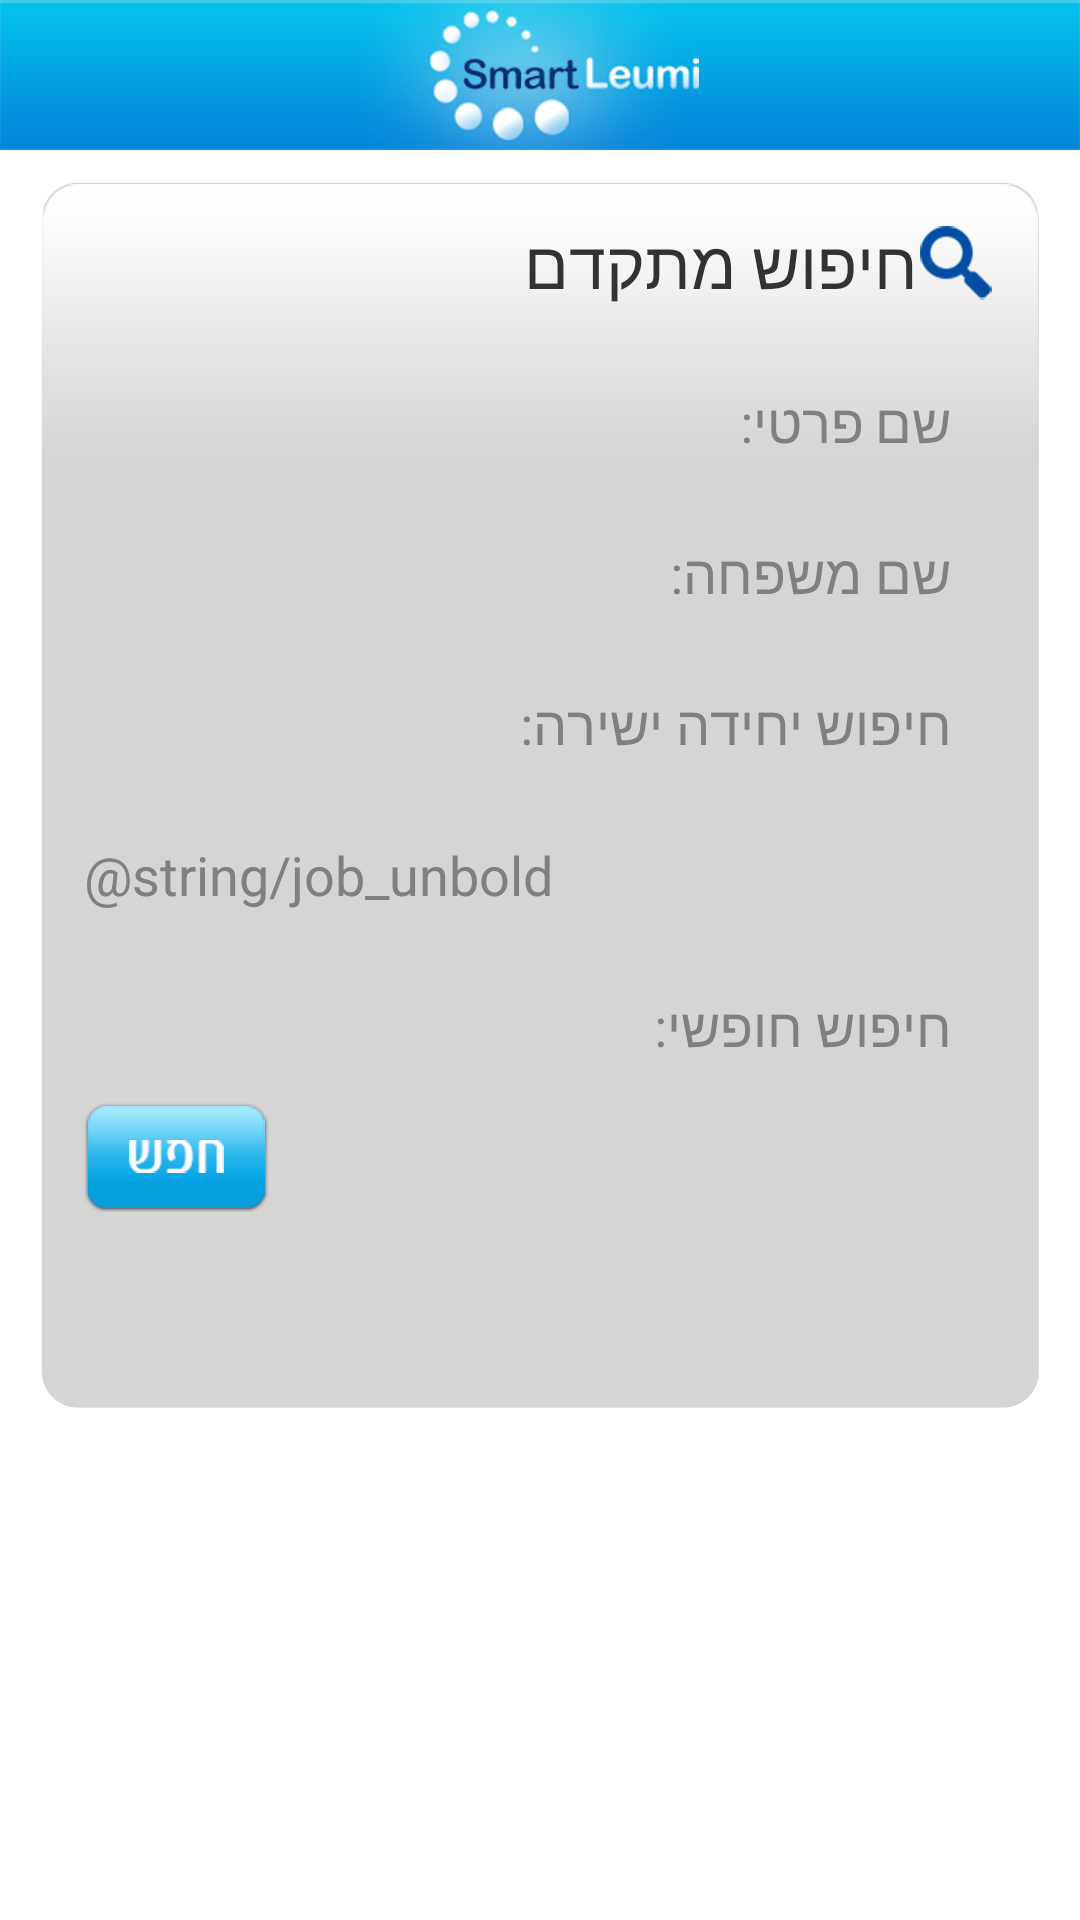

Android layout source for this screen:
<!-- AndroidManifest.xml: application theme android:Theme.Light.NoTitleBar -->
<!-- res/layout/advance_search.xml -->
<LinearLayout xmlns:android="http://schemas.android.com/apk/res/android"
    xmlns:tools="http://schemas.android.com/tools"
    android:layout_width="match_parent"
    android:layout_height="match_parent"
    android:orientation="vertical" >

    <ImageView
        android:layout_width="wrap_content"
        android:layout_height="wrap_content"
        android:background="@drawable/leumi_header" />

    <LinearLayout
        android:layout_width="wrap_content"
        android:layout_height="wrap_content"
        android:layout_gravity="center"
        android:layout_marginTop="10dp"
        android:background="@drawable/grybg"
        android:orientation="vertical"
        android:paddingBottom="40dp"
        android:paddingLeft="15dp"
        android:paddingRight="15dp" >

        <LinearLayout
            android:layout_width="match_parent"
            android:layout_height="match_parent"
            android:layout_weight="1"
            android:gravity="right"
            android:orientation="horizontal" >

            <TextView
                android:layout_width="wrap_content"
                android:layout_height="wrap_content"
                android:layout_gravity="center_vertical"
                android:text="@string/advance_search"
                android:textSize="22sp" />

            <ImageView
                android:layout_width="wrap_content"
                android:layout_height="wrap_content"
                android:layout_gravity="center_vertical"
                android:background="@drawable/searchpic" />
        </LinearLayout>

        <FrameLayout
            android:layout_width="match_parent"
            android:layout_height="match_parent"
            android:layout_weight="1" >

            <AutoCompleteTextView
                android:id="@+id/et_advance_search_first_name"
                android:layout_width="match_parent"
                android:layout_height="wrap_content"
                android:layout_gravity="center_vertical"
                android:background="@drawable/edittext_shape"
                android:hint="@string/first_name"
                android:paddingRight="15dp"
                android:singleLine="true" />
        </FrameLayout>

        <FrameLayout
            android:layout_width="match_parent"
            android:layout_height="match_parent"
            android:layout_weight="1" >

            <AutoCompleteTextView
                android:id="@+id/et_advance_search_last_name"
                android:layout_width="match_parent"
                android:layout_height="wrap_content"
                android:layout_gravity="center_vertical"
                android:background="@drawable/edittext_shape"
                android:hint="@string/last_name"
                android:paddingRight="15dp"
                android:singleLine="true" />
        </FrameLayout>

        <FrameLayout
            android:layout_width="match_parent"
            android:layout_height="match_parent"
            android:layout_weight="1" >

            <AutoCompleteTextView
                android:id="@+id/et_advance_search_free_unit_search"
                android:layout_width="match_parent"
                android:layout_height="wrap_content"
                android:layout_gravity="center_vertical"
                android:background="@drawable/edittext_shape"
                android:hint="@string/free_unit_search"
                android:paddingRight="15dp"
                android:singleLine="true" />
        </FrameLayout>

        <FrameLayout
            android:layout_width="match_parent"
            android:layout_height="match_parent"
            android:layout_weight="1" >

            <AutoCompleteTextView
                android:id="@+id/et_advance_search_job"
                android:layout_width="match_parent"
                android:layout_height="wrap_content"
                android:layout_gravity="center_vertical"
                android:background="@drawable/edittext_shape"
                android:hint="@string/job_unbold"
                android:paddingRight="15dp"
                android:singleLine="true" />
        </FrameLayout>

        <FrameLayout
            android:layout_width="match_parent"
            android:layout_height="match_parent"
            android:layout_weight="1" >

            <AutoCompleteTextView
                android:id="@+id/et_advance_search_free_search"
                android:layout_width="match_parent"
                android:layout_height="wrap_content"
                android:layout_gravity="center_vertical"
                android:background="@drawable/edittext_shape"
                android:hint="@string/free_search"
                android:paddingRight="15dp"
                android:singleLine="true" />
        </FrameLayout>

        <FrameLayout
            android:layout_width="match_parent"
            android:layout_height="match_parent"
            android:layout_weight="1" >

            <ImageButton
                android:id="@+id/ib_advance_search_search"
                android:layout_width="wrap_content"
                android:layout_height="wrap_content"
                android:background="@drawable/search_btn_main" />
        </FrameLayout>
    </LinearLayout>

</LinearLayout>
<!-- resources referenced by this layout -->
<resources>
  <!-- drawable grybg: png bitmap (drawable, 7440 bytes) -->
  <!-- drawable leumi_header: png bitmap (drawable, 11261 bytes) -->
  <!-- drawable search_btn_main: png bitmap (drawable, 4203 bytes) -->
  <!-- drawable searchpic: png bitmap (drawable, 4549 bytes) -->
  <string name="advance_search">חיפוש מתקדם</string>
  <string name="first_name">שם פרטי:</string>
  <string name="free_search">חיפוש חופשי:</string>
  <string name="free_unit_search">חיפוש יחידה ישירה:</string>
  <string name="last_name">שם משפחה:</string>
</resources>
